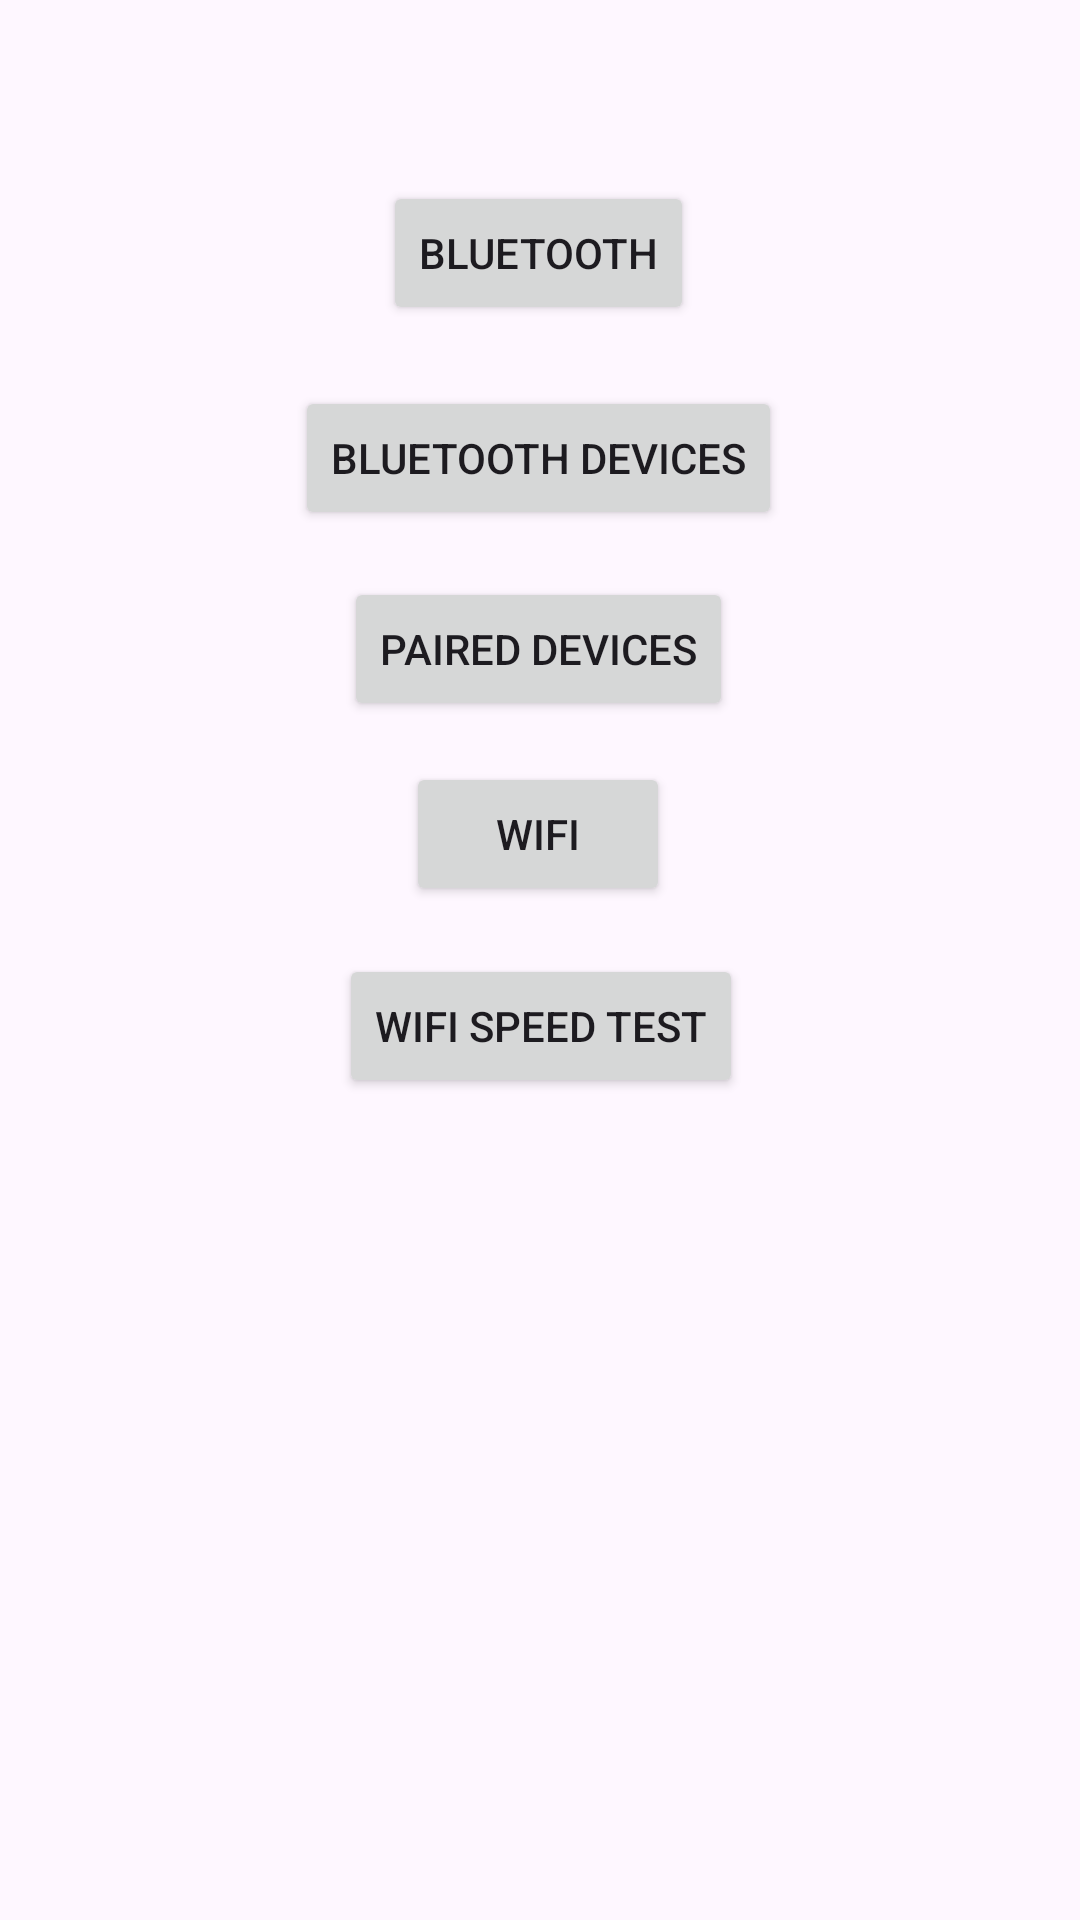

This screen was rendered from an Android layout file. Write that file and the resources it references.
<!-- AndroidManifest.xml: application theme Theme.Unit1Projects -->
<!-- res/layout/activity_main6.xml -->
<?xml version="1.0" encoding="utf-8"?>
<androidx.constraintlayout.widget.ConstraintLayout xmlns:android="http://schemas.android.com/apk/res/android"
    xmlns:app="http://schemas.android.com/apk/res-auto"
    xmlns:tools="http://schemas.android.com/tools"
    android:id="@+id/main"
    android:layout_width="match_parent"
    android:layout_height="match_parent"
    tools:context=".unit5.MainActivity">

    <Button
        android:id="@+id/bluetoothLink"
        android:layout_width="wrap_content"
        android:layout_height="wrap_content"
        android:text="Bluetooth"
        app:layout_constraintBottom_toBottomOf="parent"
        app:layout_constraintEnd_toEndOf="parent"
        app:layout_constraintHorizontal_bias="0.498"
        app:layout_constraintStart_toStartOf="parent"
        app:layout_constraintTop_toTopOf="parent"
        app:layout_constraintVertical_bias="0.102" />

    <Button
        android:id="@+id/bluetoothDevicesLink"
        android:layout_width="wrap_content"
        android:layout_height="wrap_content"
        android:text="Bluetooth Devices"
        app:layout_constraintBottom_toBottomOf="parent"
        app:layout_constraintEnd_toEndOf="parent"
        app:layout_constraintHorizontal_bias="0.498"
        app:layout_constraintStart_toStartOf="parent"
        app:layout_constraintTop_toBottomOf="@+id/bluetoothLink"
        app:layout_constraintVertical_bias="0.042" />

    <Button
        android:id="@+id/pairedDevicesLink"
        android:layout_width="wrap_content"
        android:layout_height="wrap_content"
        android:text="Paired Devices"
        app:layout_constraintBottom_toBottomOf="parent"
        app:layout_constraintEnd_toEndOf="parent"
        app:layout_constraintHorizontal_bias="0.498"
        app:layout_constraintStart_toStartOf="parent"
        app:layout_constraintTop_toBottomOf="@+id/bluetoothDevicesLink"
        app:layout_constraintVertical_bias="0.038" />

    <Button
        android:id="@+id/wifiLink"
        android:layout_width="wrap_content"
        android:layout_height="wrap_content"
        android:text="Wifi"
        app:layout_constraintBottom_toBottomOf="parent"
        app:layout_constraintEnd_toEndOf="parent"
        app:layout_constraintHorizontal_bias="0.498"
        app:layout_constraintStart_toStartOf="parent"
        app:layout_constraintTop_toBottomOf="@+id/pairedDevicesLink"
        app:layout_constraintVertical_bias="0.039" />

    <Button
        android:id="@+id/wifiSpeedTestLink"
        android:layout_width="wrap_content"
        android:layout_height="wrap_content"
        android:text="Wifi Speed Test"
        app:layout_constraintBottom_toBottomOf="parent"
        app:layout_constraintEnd_toEndOf="parent"
        app:layout_constraintHorizontal_bias="0.501"
        app:layout_constraintStart_toStartOf="parent"
        app:layout_constraintTop_toBottomOf="@+id/wifiLink"
        app:layout_constraintVertical_bias="0.055" />
</androidx.constraintlayout.widget.ConstraintLayout>
<!-- resources referenced by this layout -->
<resources>
  <style name="Theme.Unit1Projects" parent="Base.Theme.Unit1Projects" />
  <style name="Base.Theme.Unit1Projects" parent="Theme.Material3.DayNight.NoActionBar">
          
          
      </style>
</resources>
